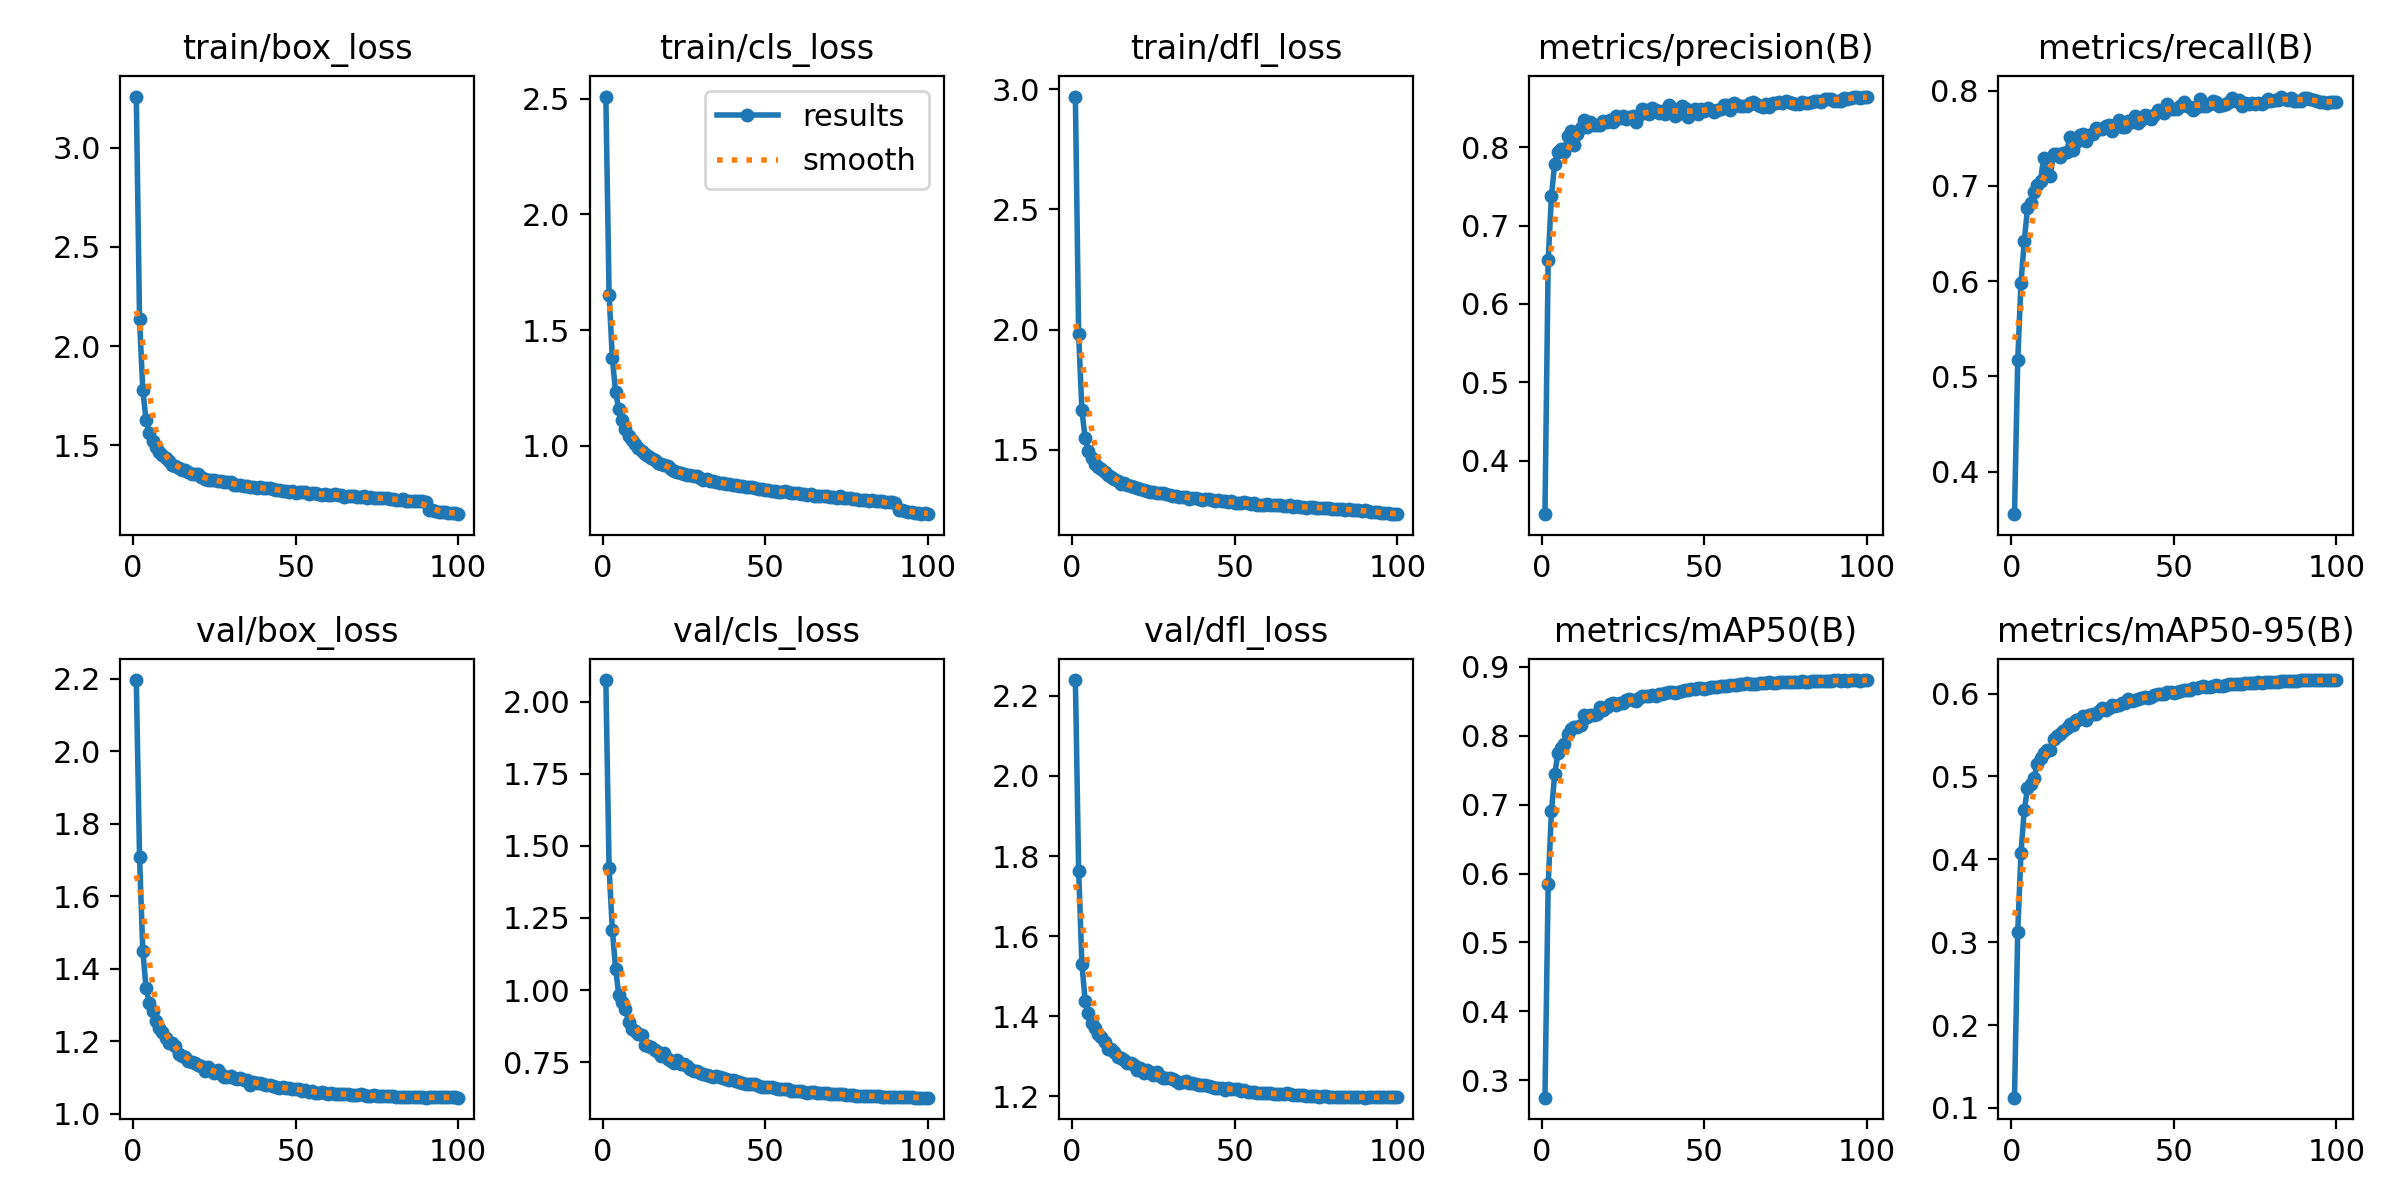

Values plotted in this chart, from the file beside it:
epoch, train/box_loss, train/cls_loss, train/dfl_loss, metrics/precision(B), metrics/recall(B), metrics/mAP50(B), metrics/mAP50-95(B), val/box_loss, val/cls_loss, val/dfl_loss, lr/pg0, lr/pg1, lr/pg2
1, 3.257, 2.51, 2.97, 0.332, 0.3552, 0.2747, 0.1123, 2.196, 2.075, 2.24, 0.05509, 0.00499, 0.00499
2, 2.134, 1.653, 1.981, 0.6564, 0.5168, 0.5846, 0.3126, 1.707, 1.423, 1.764, 0.009991, 0.009891, 0.009891
3, 1.778, 1.379, 1.665, 0.7374, 0.5985, 0.6902, 0.408, 1.449, 1.209, 1.531, 0.009802, 0.009802, 0.009802
4, 1.629, 1.231, 1.548, 0.7791, 0.6419, 0.7439, 0.4591, 1.347, 1.073, 1.438, 0.009802, 0.009802, 0.009802
5, 1.562, 1.157, 1.494, 0.7937, 0.6763, 0.7743, 0.4855, 1.306, 0.9827, 1.407, 0.009703, 0.009703, 0.009703
6, 1.521, 1.11, 1.467, 0.797, 0.6823, 0.7825, 0.4912, 1.284, 0.9587, 1.384, 0.009604, 0.009604, 0.009604
7, 1.489, 1.072, 1.443, 0.7942, 0.694, 0.7878, 0.4982, 1.256, 0.9327, 1.371, 0.009505, 0.009505, 0.009505
8, 1.466, 1.04, 1.427, 0.8145, 0.7006, 0.8028, 0.5152, 1.237, 0.8905, 1.355, 0.009406, 0.009406, 0.009406
9, 1.451, 1.027, 1.42, 0.821, 0.7056, 0.8093, 0.5223, 1.224, 0.8658, 1.347, 0.009307, 0.009307, 0.009307
10, 1.434, 1.009, 1.409, 0.8025, 0.7297, 0.813, 0.5288, 1.209, 0.8584, 1.335, 0.009208, 0.009208, 0.009208
11, 1.421, 0.9911, 1.394, 0.817, 0.7128, 0.8127, 0.5317, 1.195, 0.8489, 1.318, 0.009109, 0.009109, 0.009109
12, 1.401, 0.9767, 1.386, 0.8238, 0.7101, 0.8154, 0.5318, 1.196, 0.8454, 1.318, 0.00901, 0.00901, 0.00901
13, 1.394, 0.9639, 1.379, 0.8344, 0.7332, 0.8304, 0.5451, 1.186, 0.8093, 1.311, 0.008911, 0.008911, 0.008911
14, 1.387, 0.9566, 1.371, 0.8262, 0.7331, 0.8271, 0.5495, 1.165, 0.8065, 1.298, 0.008812, 0.008812, 0.008812
15, 1.377, 0.9464, 1.359, 0.8315, 0.7306, 0.8296, 0.5516, 1.158, 0.8022, 1.295, 0.008713, 0.008713, 0.008713
16, 1.373, 0.9395, 1.363, 0.8276, 0.7349, 0.8296, 0.5547, 1.158, 0.7913, 1.29, 0.008614, 0.008614, 0.008614
17, 1.366, 0.9265, 1.353, 0.8279, 0.7351, 0.8317, 0.5581, 1.145, 0.7835, 1.284, 0.008515, 0.008515, 0.008515
18, 1.354, 0.9192, 1.349, 0.8278, 0.7509, 0.8417, 0.5631, 1.144, 0.771, 1.282, 0.008416, 0.008416, 0.008416
19, 1.353, 0.9154, 1.347, 0.8336, 0.7381, 0.8378, 0.5617, 1.14, 0.7803, 1.277, 0.008317, 0.008317, 0.008317
20, 1.353, 0.9122, 1.341, 0.8323, 0.7457, 0.8419, 0.5681, 1.134, 0.7616, 1.267, 0.008218, 0.008218, 0.008218
21, 1.34, 0.8994, 1.336, 0.8351, 0.7536, 0.8454, 0.5696, 1.132, 0.755, 1.27, 0.008119, 0.008119, 0.008119
22, 1.332, 0.8927, 1.332, 0.8325, 0.7547, 0.8468, 0.5736, 1.117, 0.7482, 1.258, 0.00802, 0.00802, 0.00802
23, 1.327, 0.8867, 1.331, 0.8398, 0.7467, 0.8439, 0.5684, 1.13, 0.7573, 1.266, 0.007921, 0.007921, 0.007921
24, 1.325, 0.8826, 1.325, 0.8376, 0.7538, 0.8474, 0.574, 1.12, 0.7451, 1.26, 0.007822, 0.007822, 0.007822
25, 1.324, 0.8794, 1.324, 0.8397, 0.7542, 0.8474, 0.5753, 1.113, 0.7426, 1.253, 0.007723, 0.007723, 0.007723
26, 1.319, 0.8732, 1.322, 0.8363, 0.7608, 0.8512, 0.5755, 1.121, 0.7381, 1.261, 0.007624, 0.007624, 0.007624
27, 1.32, 0.8741, 1.321, 0.8388, 0.7598, 0.8529, 0.5794, 1.11, 0.7247, 1.25, 0.007525, 0.007525, 0.007525
28, 1.314, 0.8683, 1.318, 0.8394, 0.7594, 0.8524, 0.5832, 1.102, 0.72, 1.246, 0.007426, 0.007426, 0.007426
29, 1.317, 0.867, 1.317, 0.8318, 0.7628, 0.8509, 0.5805, 1.102, 0.7191, 1.247, 0.007327, 0.007327, 0.007327
30, 1.314, 0.8606, 1.312, 0.8406, 0.7637, 0.8548, 0.5826, 1.103, 0.7107, 1.245, 0.007228, 0.007228, 0.007228
31, 1.3, 0.8532, 1.308, 0.8488, 0.7579, 0.8573, 0.5858, 1.099, 0.7098, 1.242, 0.007129, 0.007129, 0.007129
32, 1.301, 0.8544, 1.31, 0.8469, 0.7634, 0.8582, 0.5856, 1.096, 0.7054, 1.239, 0.00703, 0.00703, 0.00703
33, 1.3, 0.8479, 1.303, 0.8428, 0.7688, 0.8576, 0.5867, 1.097, 0.7027, 1.234, 0.006931, 0.006931, 0.006931
34, 1.295, 0.8468, 1.304, 0.8496, 0.7623, 0.8593, 0.5886, 1.092, 0.6997, 1.234, 0.006832, 0.006832, 0.006832
35, 1.295, 0.844, 1.304, 0.8476, 0.7622, 0.8579, 0.5888, 1.093, 0.7006, 1.237, 0.006733, 0.006733, 0.006733
36, 1.291, 0.8388, 1.297, 0.8438, 0.7685, 0.86, 0.594, 1.079, 0.6981, 1.232, 0.006634, 0.006634, 0.006634
37, 1.291, 0.8397, 1.299, 0.8463, 0.767, 0.8611, 0.5916, 1.089, 0.6937, 1.234, 0.006535, 0.006535, 0.006535
38, 1.286, 0.8359, 1.3, 0.8416, 0.7739, 0.8622, 0.5926, 1.085, 0.6906, 1.231, 0.006436, 0.006436, 0.006436
39, 1.29, 0.835, 1.297, 0.853, 0.7657, 0.8629, 0.5933, 1.083, 0.6893, 1.228, 0.006337, 0.006337, 0.006337
40, 1.283, 0.8321, 1.292, 0.8492, 0.7694, 0.8627, 0.5945, 1.082, 0.687, 1.228, 0.006238, 0.006238, 0.006238
41, 1.284, 0.8301, 1.295, 0.8401, 0.7743, 0.8621, 0.5958, 1.078, 0.6857, 1.228, 0.006139, 0.006139, 0.006139
42, 1.284, 0.8268, 1.294, 0.842, 0.7733, 0.8641, 0.5948, 1.08, 0.6824, 1.226, 0.00604, 0.00604, 0.00604
43, 1.278, 0.8258, 1.29, 0.8527, 0.7706, 0.865, 0.5958, 1.077, 0.678, 1.223, 0.005941, 0.005941, 0.005941
44, 1.273, 0.8216, 1.288, 0.8499, 0.774, 0.8658, 0.5984, 1.075, 0.6759, 1.222, 0.005842, 0.005842, 0.005842
45, 1.276, 0.8203, 1.289, 0.8389, 0.7802, 0.8657, 0.5996, 1.07, 0.6735, 1.22, 0.005743, 0.005743, 0.005743
46, 1.272, 0.8198, 1.286, 0.8439, 0.7791, 0.8678, 0.5993, 1.073, 0.6732, 1.22, 0.005644, 0.005644, 0.005644
47, 1.272, 0.8178, 1.287, 0.8489, 0.7767, 0.8672, 0.5993, 1.071, 0.6737, 1.217, 0.005545, 0.005545, 0.005545
48, 1.266, 0.8124, 1.281, 0.8427, 0.7864, 0.8692, 0.6016, 1.072, 0.6689, 1.22, 0.005446, 0.005446, 0.005446
49, 1.271, 0.8135, 1.287, 0.8487, 0.7807, 0.8693, 0.6017, 1.068, 0.6654, 1.219, 0.005347, 0.005347, 0.005347
50, 1.26, 0.8068, 1.279, 0.8459, 0.7809, 0.8678, 0.6012, 1.069, 0.6643, 1.217, 0.005248, 0.005248, 0.005248
51, 1.265, 0.8067, 1.279, 0.85, 0.7808, 0.8694, 0.6018, 1.068, 0.6638, 1.217, 0.005149, 0.005149, 0.005149
52, 1.263, 0.8056, 1.277, 0.8479, 0.7836, 0.8703, 0.6037, 1.064, 0.6623, 1.213, 0.00505, 0.00505, 0.00505
53, 1.264, 0.8056, 1.282, 0.8448, 0.7883, 0.8702, 0.6042, 1.064, 0.6593, 1.214, 0.004951, 0.004951, 0.004951
54, 1.256, 0.8003, 1.277, 0.8477, 0.784, 0.871, 0.6044, 1.061, 0.6566, 1.211, 0.004852, 0.004852, 0.004852
55, 1.261, 0.801, 1.274, 0.8491, 0.7826, 0.8719, 0.6047, 1.063, 0.6573, 1.21, 0.004753, 0.004753, 0.004753
56, 1.258, 0.8042, 1.278, 0.8532, 0.7802, 0.8715, 0.6063, 1.058, 0.6573, 1.209, 0.004654, 0.004654, 0.004654
57, 1.255, 0.7979, 1.272, 0.8531, 0.7826, 0.8724, 0.6065, 1.058, 0.6553, 1.208, 0.004555, 0.004555, 0.004555
58, 1.252, 0.7954, 1.27, 0.8474, 0.7915, 0.8738, 0.6078, 1.059, 0.6511, 1.209, 0.004456, 0.004456, 0.004456
59, 1.253, 0.7965, 1.27, 0.8565, 0.7839, 0.8739, 0.6089, 1.058, 0.6485, 1.207, 0.004357, 0.004357, 0.004357
60, 1.252, 0.7939, 1.272, 0.854, 0.7842, 0.8738, 0.6079, 1.056, 0.6505, 1.208, 0.004258, 0.004258, 0.004258
... 40 more rows
